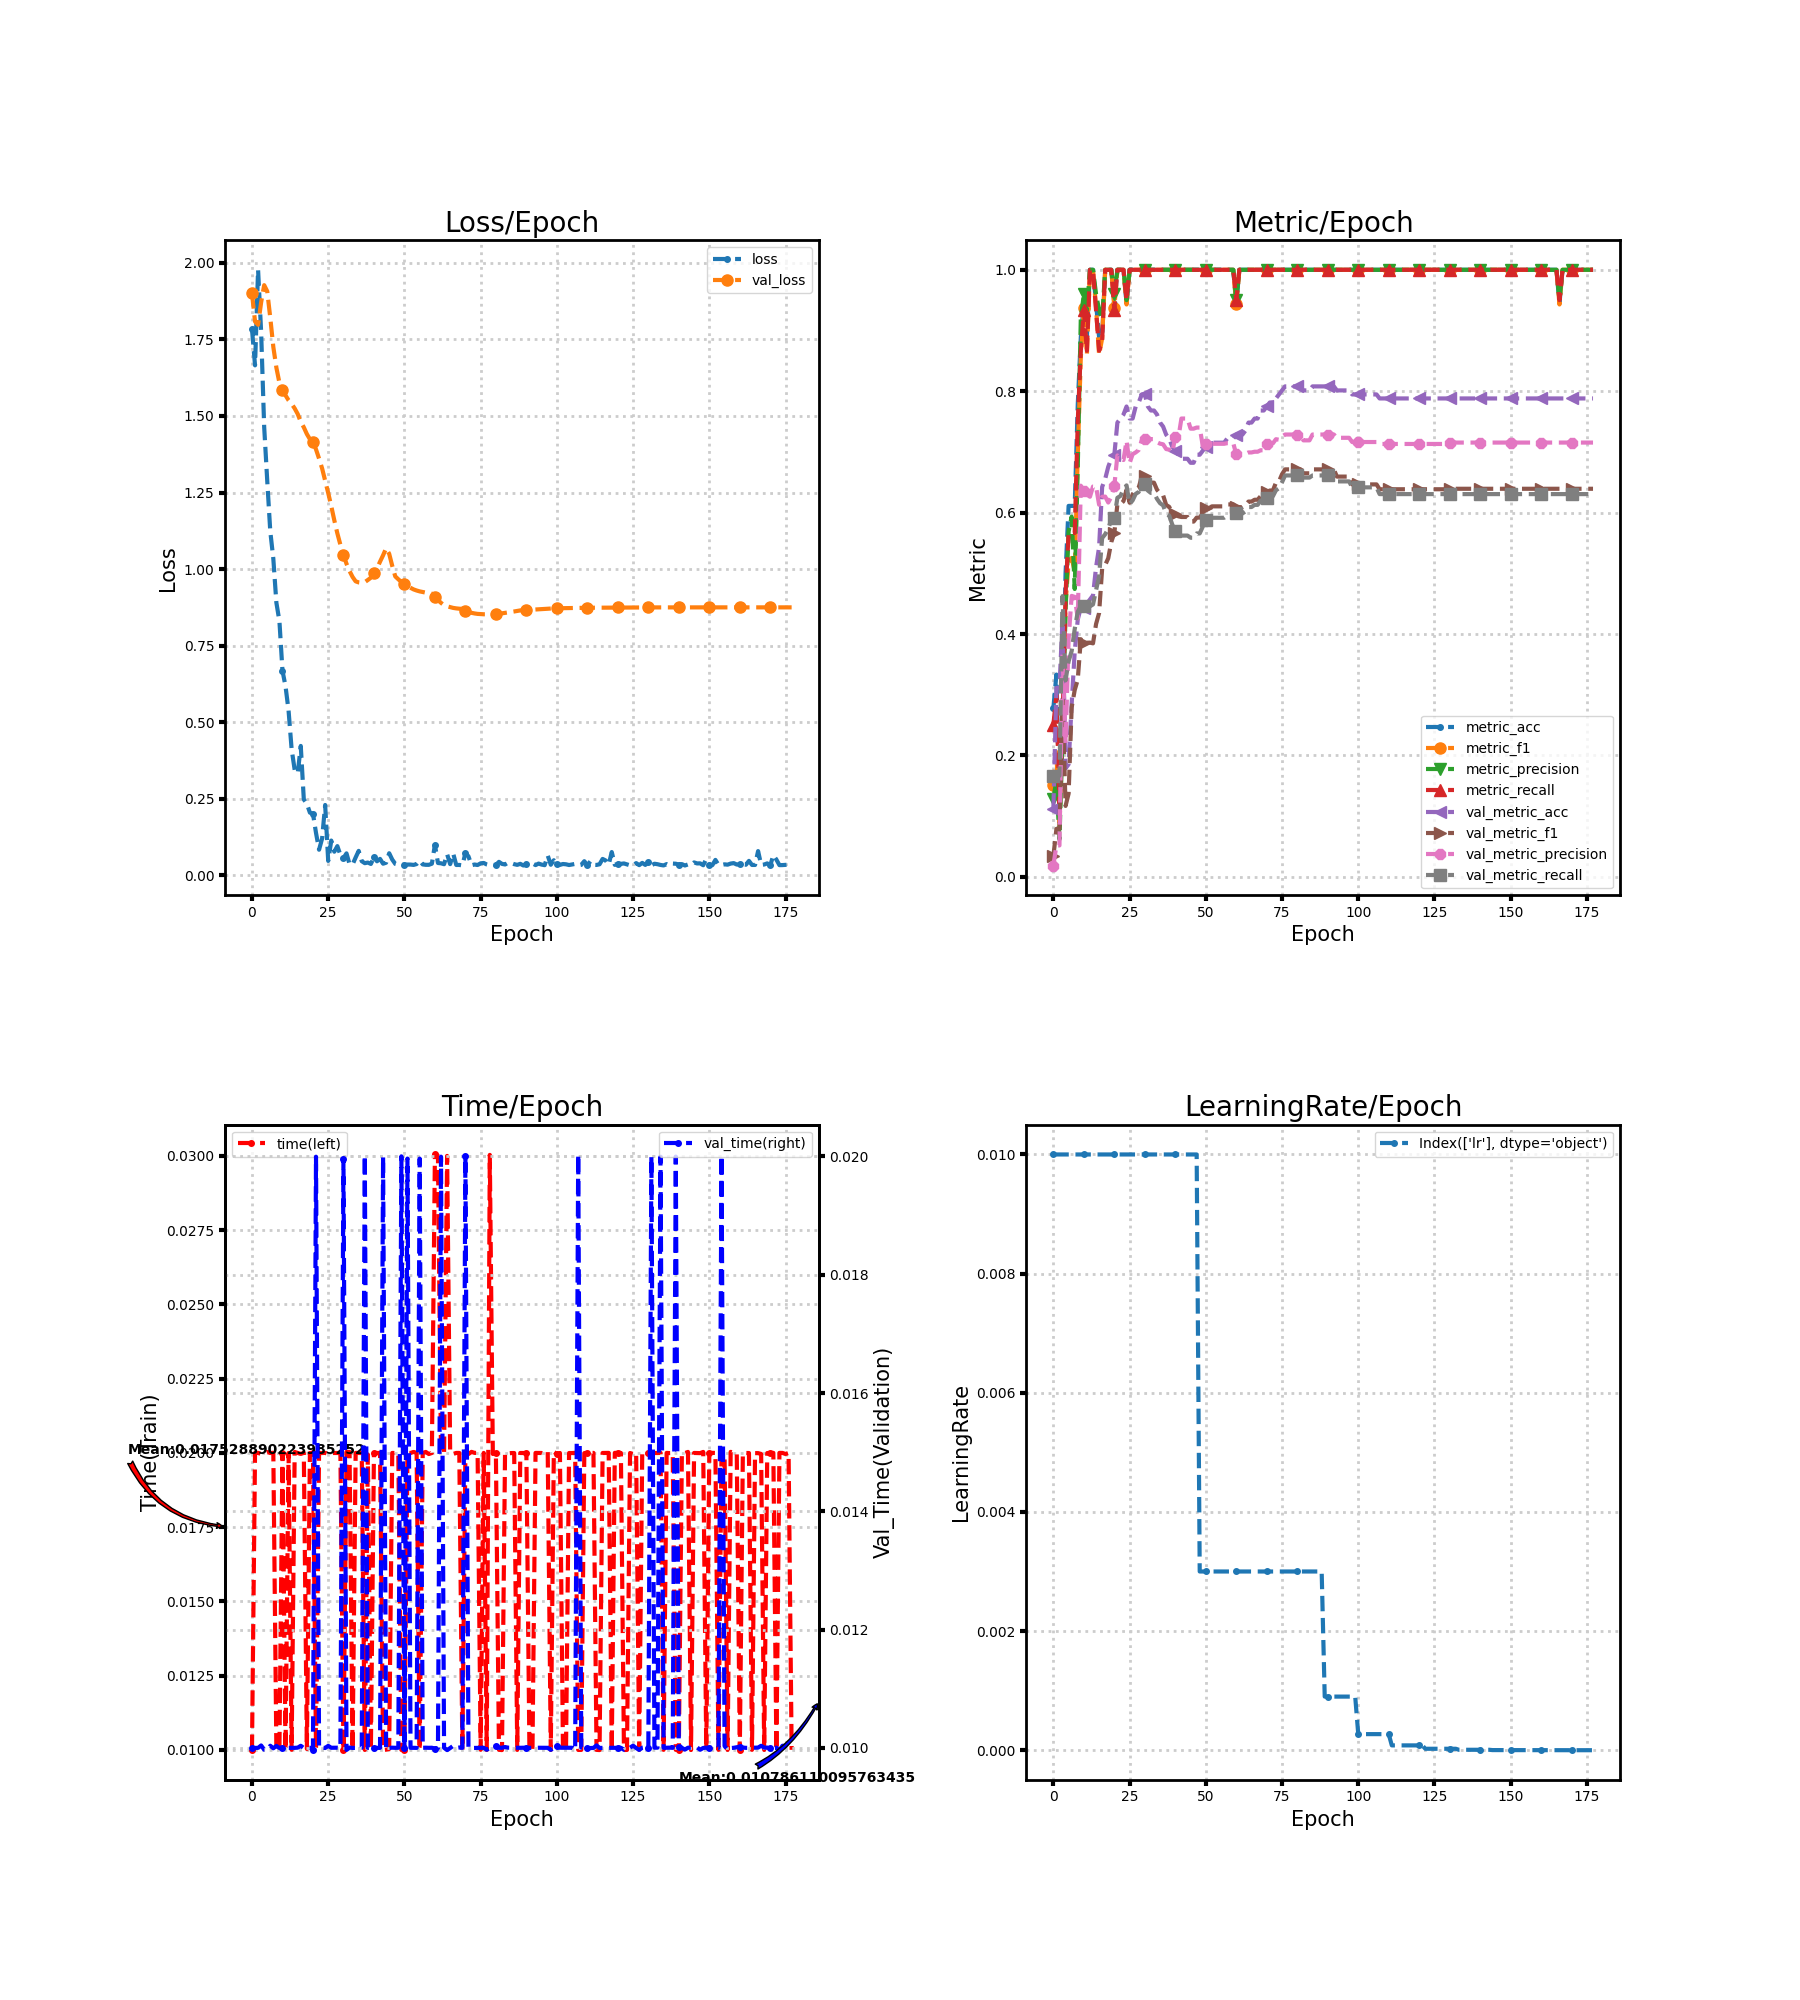

The data file committed next to this chart (first rows):
loss, metric_acc, metric_f1, metric_precision, metric_recall, time, lr, val_loss, val_metric_acc, val_metric_f1, val_metric_precision, val_metric_recall, val_time
1.784, 0.2778, 0.1513, 0.1282, 0.25, 0.01, 0.01, 1.901, 0.1126, 0.03373, 0.01876, 0.1667, 0.01
1.665, 0.3333, 0.2057, 0.16, 0.3, 0.02, 0.01, 1.808, 0.3113, 0.07912, 0.05188, 0.1667, 0.009999
1.977, 0.1111, 0.08081, 0.0619, 0.1167, 0.02, 0.01, 1.798, 0.3113, 0.07912, 0.05188, 0.1667, 0.009999
1.774, 0.2778, 0.2389, 0.23, 0.25, 0.01997, 0.01, 1.871, 0.4238, 0.2916, 0.3661, 0.4625, 0.01004
1.464, 0.5, 0.45, 0.4367, 0.4667, 0.01999, 0.01, 1.927, 0.1788, 0.1169, 0.22, 0.3237, 0.009969
1.289, 0.6111, 0.5191, 0.569, 0.5667, 0.02003, 0.01, 1.907, 0.1854, 0.1373, 0.3922, 0.3551, 0.009968
1.123, 0.6111, 0.5254, 0.5933, 0.5667, 0.02, 0.01, 1.821, 0.2848, 0.2792, 0.4629, 0.372, 0.01004
1.034, 0.6111, 0.5032, 0.4743, 0.5667, 0.02001, 0.01, 1.725, 0.3709, 0.3078, 0.4613, 0.4082, 0.009992
0.8906, 0.7778, 0.6947, 0.6743, 0.75, 0.01001, 0.01, 1.658, 0.4238, 0.3249, 0.4257, 0.4366, 0.01003
0.8302, 0.8889, 0.8556, 0.92, 0.8667, 0.01, 0.01, 1.608, 0.4437, 0.3916, 0.6444, 0.446, 0.009997
0.6687, 0.9444, 0.9378, 0.96, 0.9333, 0.02, 0.01, 1.586, 0.4437, 0.3853, 0.6361, 0.446, 0.01
0.6176, 0.8889, 0.86, 0.9333, 0.8667, 0.009996, 0.01, 1.567, 0.4503, 0.3857, 0.6296, 0.4492, 0.01
0.5381, 1.0, 1.0, 1.0, 1.0, 0.02, 0.01, 1.551, 0.457, 0.3859, 0.6262, 0.4457, 0.009999
0.4125, 1.0, 1.0, 1.0, 1.0, 0.01, 0.01, 1.54, 0.4636, 0.3847, 0.6431, 0.4488, 0.009998
0.3446, 0.9444, 0.9378, 0.96, 0.9333, 0.02003, 0.01, 1.525, 0.5099, 0.4165, 0.6429, 0.4721, 0.009999
0.3331, 0.8889, 0.86, 0.9333, 0.8667, 0.02, 0.01, 1.506, 0.543, 0.4346, 0.613, 0.4954, 0.01
0.4227, 0.8889, 0.887, 0.92, 0.8833, 0.01997, 0.01, 1.481, 0.6424, 0.5079, 0.626, 0.5581, 0.01003
0.2481, 1.0, 1.0, 1.0, 1.0, 0.02, 0.01, 1.463, 0.6556, 0.5138, 0.6265, 0.5644, 0.009996
0.234, 1.0, 1.0, 1.0, 1.0, 0.01003, 0.01, 1.441, 0.6755, 0.5249, 0.6167, 0.5738, 0.009999
0.2049, 1.0, 1.0, 1.0, 1.0, 0.02, 0.01, 1.424, 0.6887, 0.5515, 0.626, 0.5881, 0.01
0.2017, 0.9444, 0.9378, 0.96, 0.9333, 0.02, 0.01, 1.415, 0.6954, 0.5668, 0.6446, 0.5912, 0.009967
0.1388, 1.0, 1.0, 1.0, 1.0, 0.01003, 0.01, 1.391, 0.7483, 0.6138, 0.6942, 0.6244, 0.02
0.08378, 1.0, 1.0, 1.0, 1.0, 0.02, 0.01, 1.361, 0.755, 0.6138, 0.6889, 0.6275, 0.01
0.1204, 1.0, 1.0, 1.0, 1.0, 0.02, 0.01, 1.329, 0.7616, 0.619, 0.6867, 0.6386, 0.01
0.23, 0.9444, 0.9429, 0.95, 0.95, 0.02, 0.01, 1.289, 0.7748, 0.6378, 0.7183, 0.6449, 0.009997
0.04727, 1.0, 1.0, 1.0, 1.0, 0.01997, 0.01, 1.249, 0.755, 0.6164, 0.6815, 0.614, 0.01003
0.1138, 1.0, 1.0, 1.0, 1.0, 0.02, 0.01, 1.206, 0.755, 0.6302, 0.6962, 0.6203, 0.01
0.07739, 1.0, 1.0, 1.0, 1.0, 0.02, 0.01, 1.16, 0.7748, 0.6382, 0.6992, 0.6309, 0.01
0.09563, 1.0, 1.0, 1.0, 1.0, 0.02, 0.01, 1.117, 0.7815, 0.6414, 0.7031, 0.6341, 0.01
0.06687, 1.0, 1.0, 1.0, 1.0, 0.02, 0.01, 1.079, 0.7947, 0.6594, 0.7194, 0.647, 0.009998
0.05662, 1.0, 1.0, 1.0, 1.0, 0.01, 0.01, 1.046, 0.7947, 0.66, 0.7212, 0.647, 0.01996
0.07196, 1.0, 1.0, 1.0, 1.0, 0.02004, 0.01, 1.018, 0.7748, 0.6521, 0.719, 0.6364, 0.009964
0.03656, 1.0, 1.0, 1.0, 1.0, 0.02003, 0.01, 0.9938, 0.7682, 0.6494, 0.7211, 0.6324, 0.01
0.03567, 1.0, 1.0, 1.0, 1.0, 0.009998, 0.01, 0.9744, 0.7682, 0.6494, 0.7211, 0.6324, 0.009998
0.05869, 1.0, 1.0, 1.0, 1.0, 0.02, 0.01, 0.9602, 0.7616, 0.6376, 0.716, 0.6226, 0.009999
0.08015, 1.0, 1.0, 1.0, 1.0, 0.02, 0.01, 0.9567, 0.7483, 0.6316, 0.7136, 0.6155, 0.01
0.04646, 1.0, 1.0, 1.0, 1.0, 0.02, 0.01, 0.9555, 0.7417, 0.6285, 0.7125, 0.612, 0.01
0.04, 1.0, 1.0, 1.0, 1.0, 0.009999, 0.01, 0.9576, 0.7285, 0.6127, 0.7048, 0.5986, 0.02002
0.04198, 1.0, 1.0, 1.0, 1.0, 0.01995, 0.01, 0.9646, 0.7219, 0.6095, 0.7037, 0.5951, 0.01
0.03744, 1.0, 1.0, 1.0, 1.0, 0.01003, 0.01, 0.972, 0.7086, 0.598, 0.6995, 0.5804, 0.01
0.05902, 1.0, 1.0, 1.0, 1.0, 0.02, 0.01, 0.9867, 0.702, 0.5971, 0.7244, 0.5693, 0.01
0.04611, 1.0, 1.0, 1.0, 1.0, 0.02, 0.01, 1.002, 0.6954, 0.594, 0.7235, 0.5658, 0.009999
0.05398, 1.0, 1.0, 1.0, 1.0, 0.02, 0.01, 1.024, 0.6887, 0.5928, 0.755, 0.5622, 0.009999
0.03819, 1.0, 1.0, 1.0, 1.0, 0.009998, 0.01, 1.045, 0.6887, 0.5928, 0.755, 0.5622, 0.02
0.04154, 1.0, 1.0, 1.0, 1.0, 0.01001, 0.01, 1.068, 0.6887, 0.5928, 0.755, 0.5622, 0.009967
0.07239, 1.0, 1.0, 1.0, 1.0, 0.01003, 0.01, 1.05, 0.6821, 0.5853, 0.7383, 0.5587, 0.009999
0.05181, 1.0, 1.0, 1.0, 1.0, 0.02, 0.01, 1.011, 0.6821, 0.5853, 0.7383, 0.5587, 0.01
0.03757, 1.0, 1.0, 1.0, 1.0, 0.02, 0.01, 0.9762, 0.6954, 0.5918, 0.7401, 0.5658, 0.01
0.03497, 1.0, 1.0, 1.0, 1.0, 0.02, 0.003, 0.9668, 0.6954, 0.5918, 0.7401, 0.5658, 0.01
0.03445, 1.0, 1.0, 1.0, 1.0, 0.009999, 0.003, 0.958, 0.702, 0.5987, 0.7102, 0.5769, 0.02
0.03457, 1.0, 1.0, 1.0, 1.0, 0.009999, 0.003, 0.9506, 0.7086, 0.6071, 0.7124, 0.588, 0.009999
0.03543, 1.0, 1.0, 1.0, 1.0, 0.02, 0.003, 0.9442, 0.7086, 0.6071, 0.7124, 0.588, 0.01997
0.03539, 1.0, 1.0, 1.0, 1.0, 0.02, 0.003, 0.9388, 0.7152, 0.6104, 0.7134, 0.5915, 0.01
0.03427, 1.0, 1.0, 1.0, 1.0, 0.02003, 0.003, 0.9338, 0.7152, 0.6104, 0.7134, 0.5915, 0.009999
0.03715, 1.0, 1.0, 1.0, 1.0, 0.02, 0.003, 0.9302, 0.7152, 0.6104, 0.7134, 0.5915, 0.009999
0.04847, 1.0, 1.0, 1.0, 1.0, 0.01, 0.003, 0.9273, 0.7152, 0.6104, 0.7134, 0.5915, 0.01996
0.03593, 1.0, 1.0, 1.0, 1.0, 0.02, 0.003, 0.9251, 0.7152, 0.6104, 0.7134, 0.5915, 0.01
0.03463, 1.0, 1.0, 1.0, 1.0, 0.02003, 0.003, 0.9233, 0.7219, 0.6135, 0.7144, 0.5951, 0.01
0.03458, 1.0, 1.0, 1.0, 1.0, 0.01996, 0.003, 0.9217, 0.7219, 0.6135, 0.7144, 0.5951, 0.01
0.03824, 1.0, 1.0, 1.0, 1.0, 0.02, 0.003, 0.9198, 0.7219, 0.6135, 0.7144, 0.5951, 0.01
... 118 more rows
